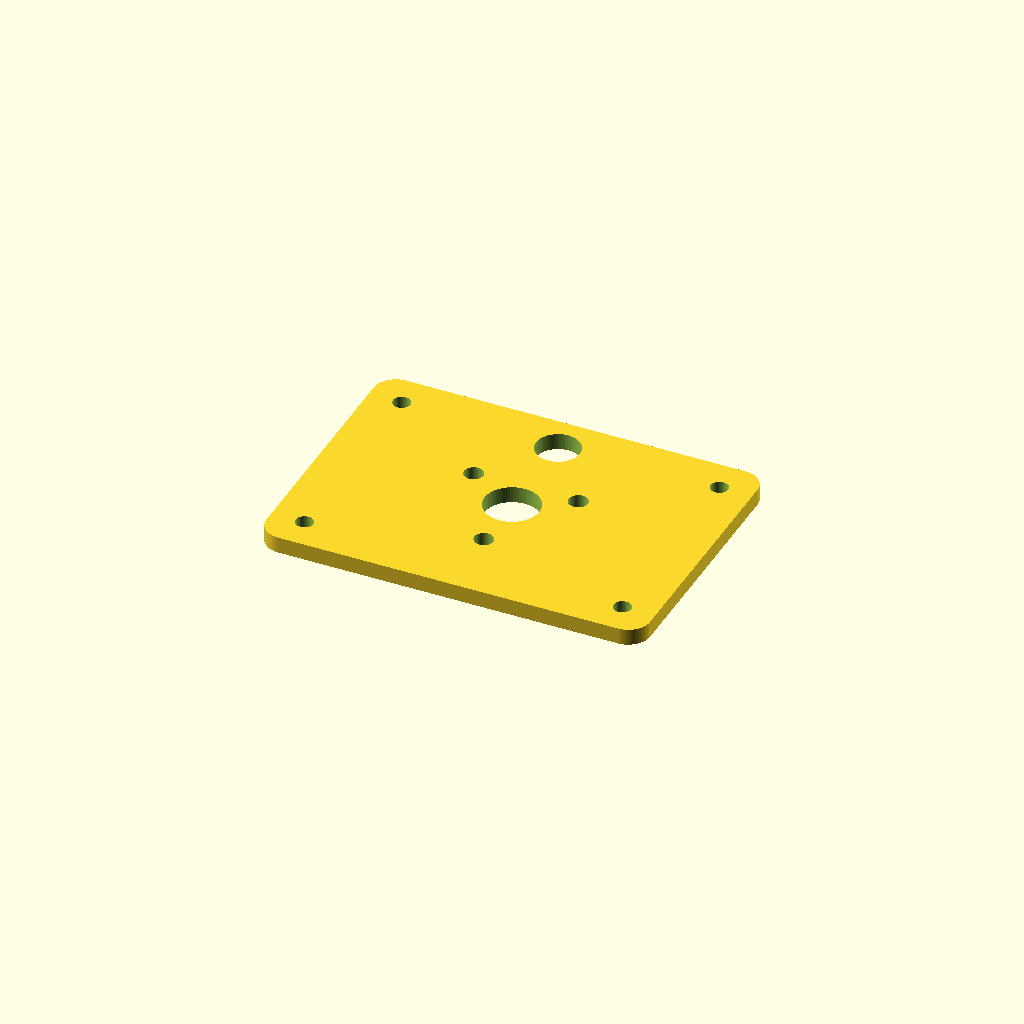
Cell 1 — every parameter at its default value.
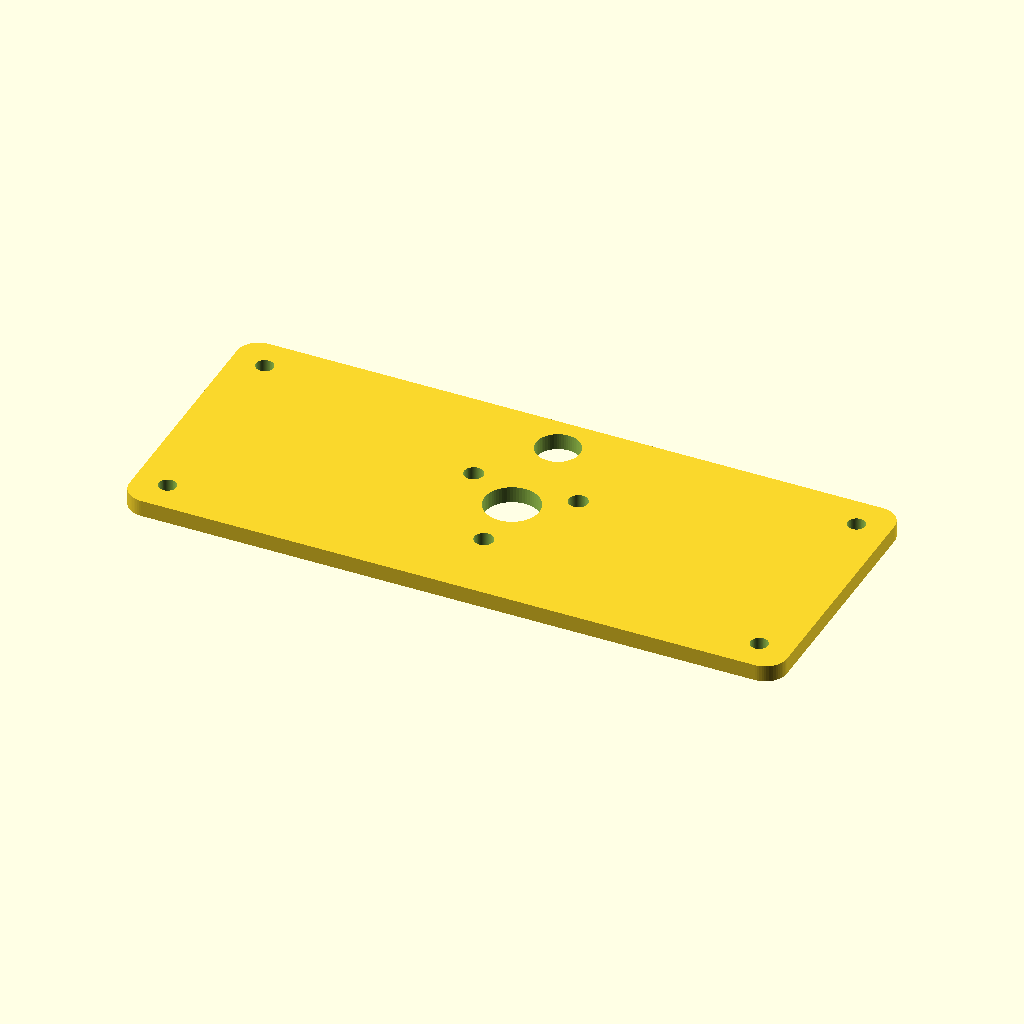
Cell 2: plate_w = 120 (everything else at default).
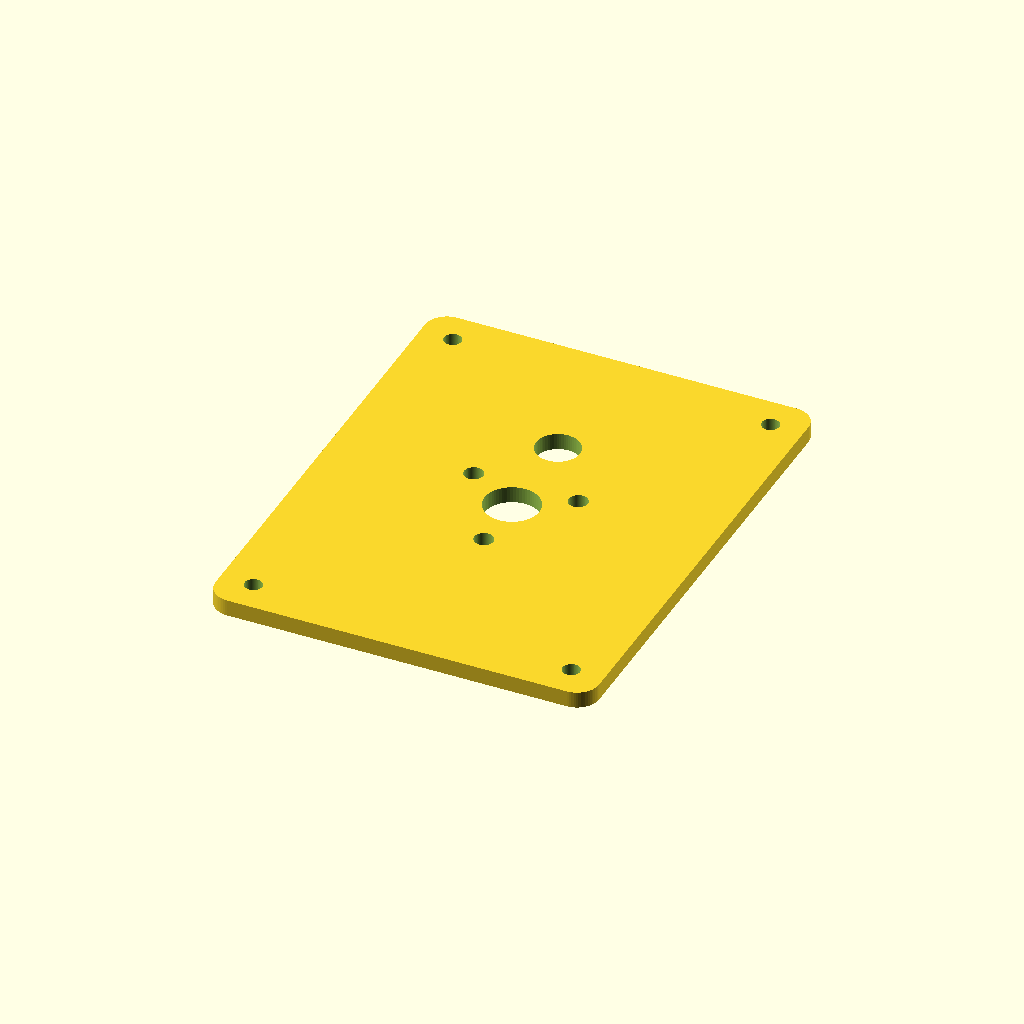
Cell 3 — plate_h set to 90, the other parameters unchanged.
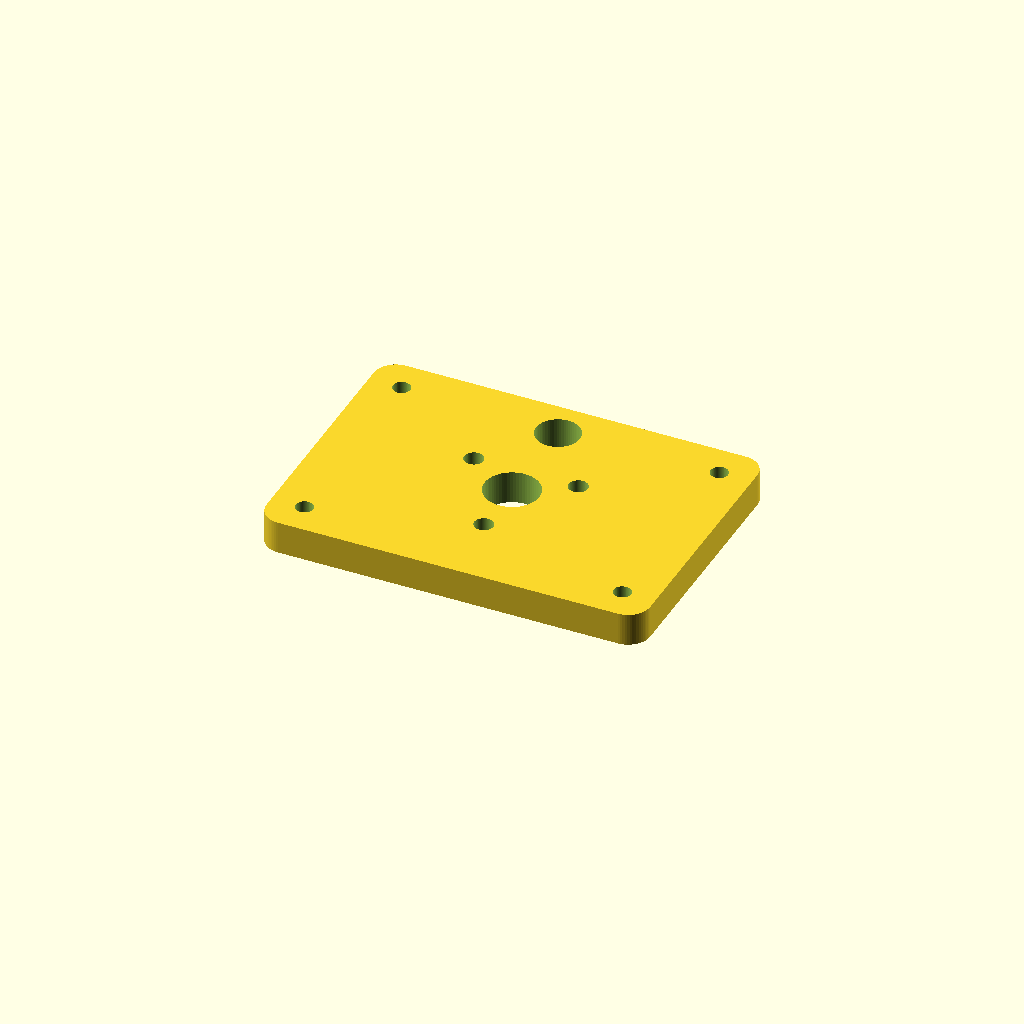
Cell 4: plate_t = 6 (everything else at default).
One fixed orthographic camera (rotation 55°, 0°, 25°; colour scheme Cornfield) for every cell.
The OpenSCAD source (firmware/hw/scad/faceplate_001.scad):
// Chytrá budka — kamera "dekl" (faceplate) — v001
// PRVNÍ TESTOVACÍ PLACKA. Nikdy netištěno/neověřeno v reálu.
// Vše parametrické. Rozměry otvorů z dokumentace:
//   kamera OV3660  Ø10  (SCHEMATIC.md:305)
//   PIR AM312      Ø8   (SHOPPING.md:102)
//   IR LED 3mm     Ø3.5 (SHOPPING.md:103)
// POZN.: IR LED hned vedle čočky = riziko odlesku/glare v noci.
//        ir_ring_r / úhly jsou parametrické právě kvůli ladění odstupu.

/* [Placka] */
plate_w     = 70;    // [40:120] šířka X (mm)
plate_h     = 50;    // [30:90]  výška Y (mm)
plate_t     = 3;     // [2:0.5:6] tloušťka (mm)
corner_r    = 4;     // [0:0.5:12] zaoblení rohů (mm)

/* [Kamera OV3660] */
cam_hole_d  = 10;    // [6:0.5:14] otvor objektivu Ø (mm)
cam_x       = 0;     // [-30:30] střed kamery X (mm)
cam_y       = 0;     // [-30:30] střed kamery Y (mm)

/* [PIR AM312] */
pir_hole_d  = 8;     // [6:0.5:12] otvor Fresnel dómu Ø (mm)
pir_dx      = 0;     // [-40:40] PIR posun od kamery X (mm)
pir_dy      = 18;    // [-40:40] PIR posun od kamery Y (mm)

/* [IR LED 3x 940nm] */
ir_count     = 3;    // [1:6] počet IR LED
ir_hole_d    = 3.5;  // [3:0.25:5] otvor LED Ø (mm)
ir_ring_r    = 11;   // [5:25] poloměr kruhu LED okolo kamery (mm)
ir_start_ang = -90;  // [-180:180] úhel první LED (0=vpravo, -90=dole) (mm)

/* [Montážní díry] */
mount_holes = true;  // rohové díry pro šroub
mount_d     = 3.2;   // [2:0.25:5] Ø díry (M3 vůle = 3.2) (mm)
mount_inset = 6;     // [3:15] odsazení od rohu (mm)

/* [Render] */
$fn = 64;

// --- helpers ---
module rounded_rect(w, h, r) {
    if (r > 0) offset(r) square([w - 2*r, h - 2*r], center = true);
    else square([w, h], center = true);
}

module thru(d) {
    // díra skrz placku (s přesahem na čistý průnik)
    translate([0, 0, -1])
        cylinder(h = plate_t + 2, d = d);
}

// --- díly ---
module faceplate() {
    difference() {
        linear_extrude(plate_t)
            rounded_rect(plate_w, plate_h, corner_r);

        // kamera
        translate([cam_x, cam_y]) thru(cam_hole_d);

        // PIR
        translate([cam_x + pir_dx, cam_y + pir_dy]) thru(pir_hole_d);

        // IR LED kruh okolo kamery
        for (i = [0 : ir_count - 1]) {
            a = ir_start_ang + i * 360 / ir_count;
            translate([cam_x + ir_ring_r * cos(a),
                       cam_y + ir_ring_r * sin(a)])
                thru(ir_hole_d);
        }

        // rohové montážní díry
        if (mount_holes) {
            for (sx = [-1, 1], sy = [-1, 1])
                translate([sx * (plate_w/2 - mount_inset),
                           sy * (plate_h/2 - mount_inset)])
                    thru(mount_d);
        }
    }
}

faceplate();
Customizer parameters (derived from the source; name, type, default, range or options):
plate_w: number, default 70, range 40 to 120
plate_h: number, default 50, range 30 to 90
plate_t: number, default 3, range 2 to 6, step 0.5
corner_r: number, default 4, range 0 to 12, step 0.5
cam_hole_d: number, default 10, range 6 to 14, step 0.5
cam_x: number, default 0, range -30 to 30
cam_y: number, default 0, range -30 to 30
pir_hole_d: number, default 8, range 6 to 12, step 0.5
pir_dx: number, default 0, range -40 to 40
pir_dy: number, default 18, range -40 to 40
ir_count: number, default 3, range 1 to 6
ir_hole_d: number, default 3.5, range 3 to 5, step 0.25
ir_ring_r: number, default 11, range 5 to 25
ir_start_ang: number, default -90, range -180 to 180
mount_holes: bool, default true
mount_d: number, default 3.2, range 2 to 5, step 0.25
mount_inset: number, default 6, range 3 to 15
